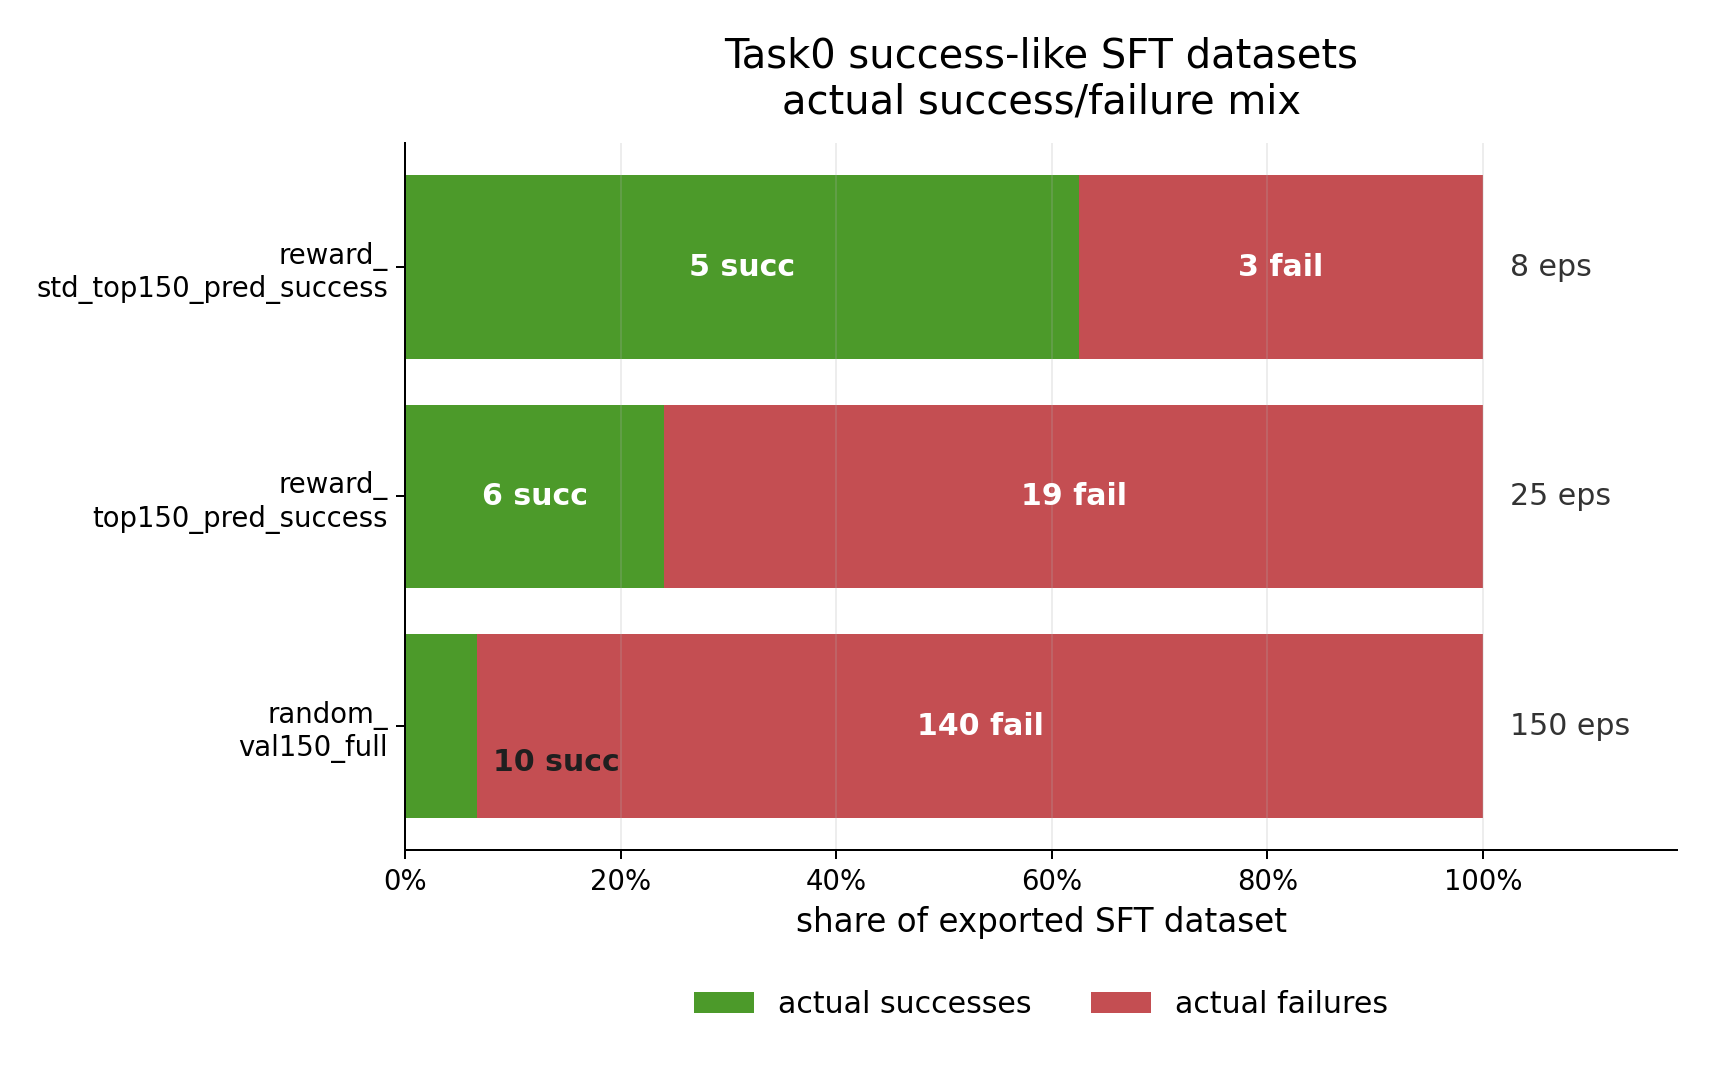

Source data for this figure (header and first rows):
dataset, description, episodes, actual_successes, actual_failures, dataset_success_rate, tp, fp, tn, fn
random_val150_full, random full 150, 150, 10, 140, 0.06667, , , , 
reward_top150_pred_success, reward top150 predicted-success subset, 25, 6, 19, 0.24, 6, 19, 0, 0
reward_std_top150_pred_success, reward+std top150 predicted-success subs…, 8, 5, 3, 0.625, 5, 3, 0, 0
